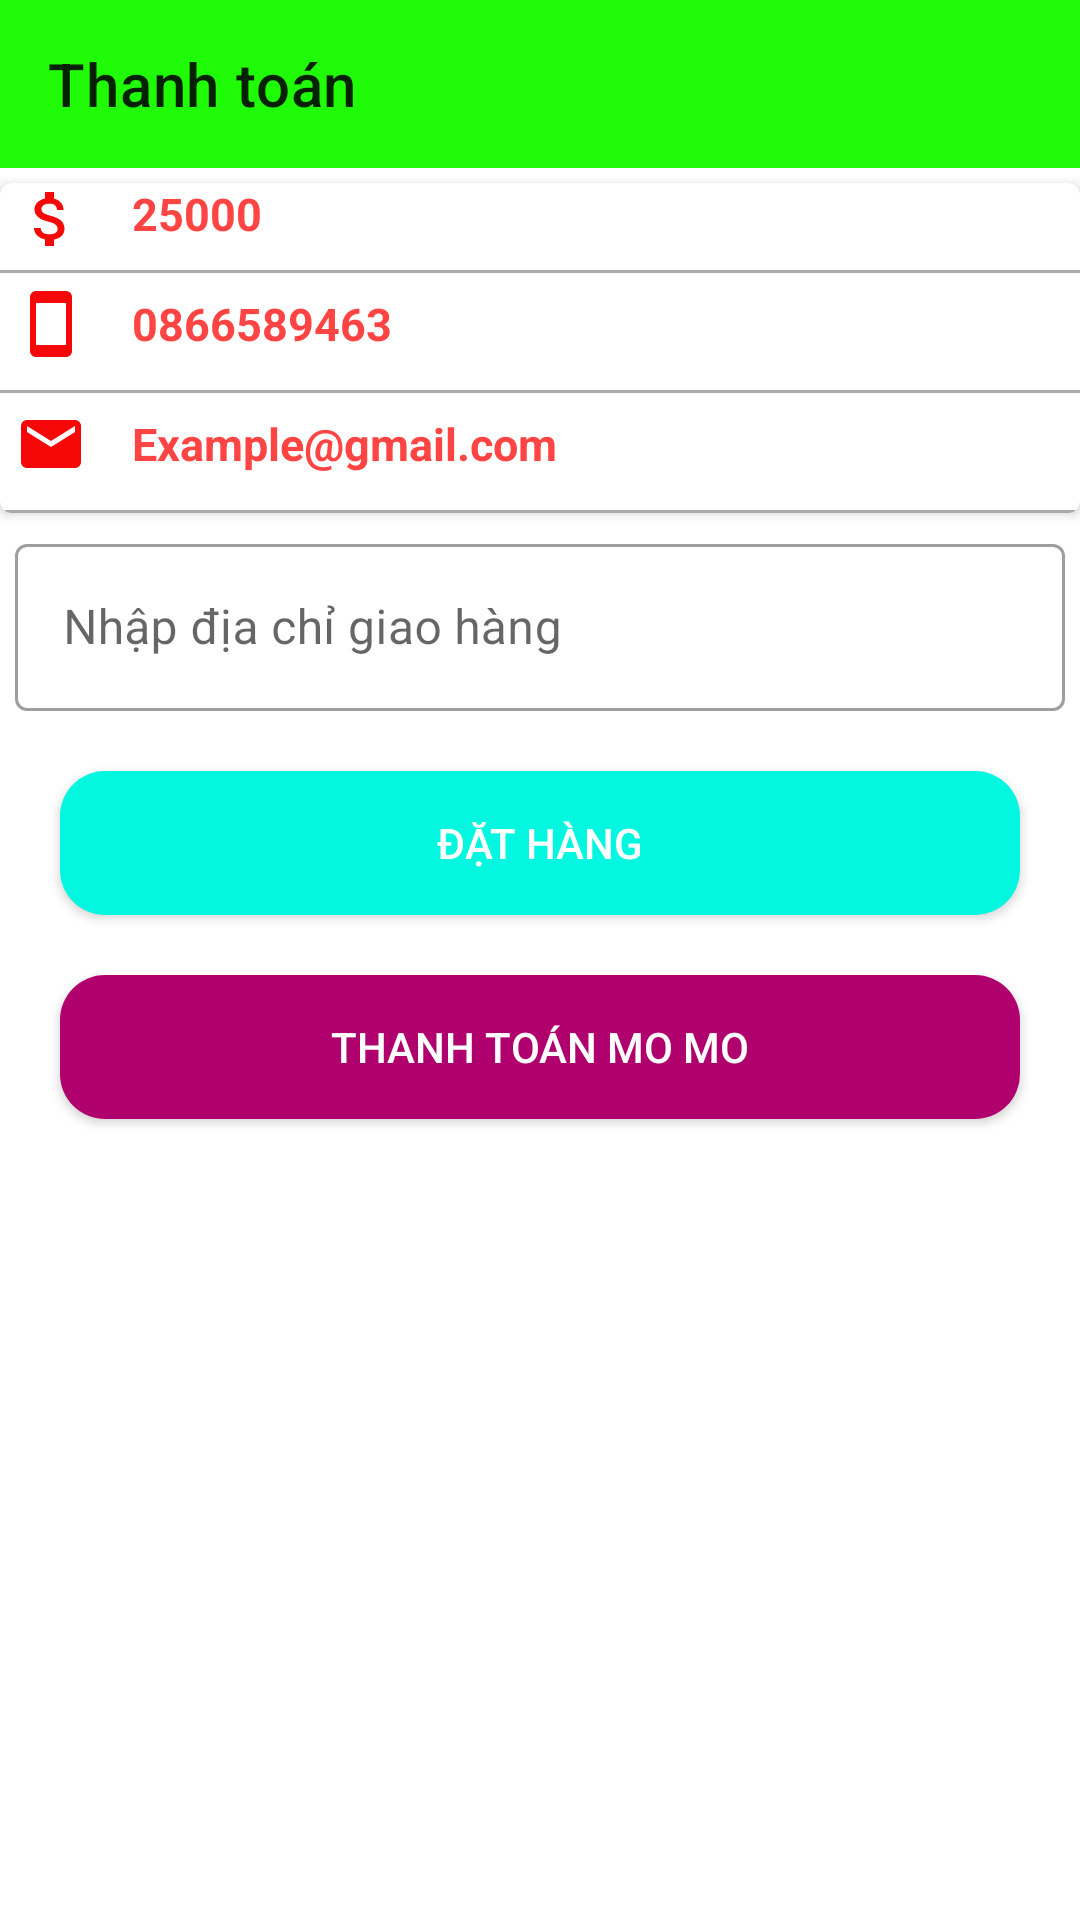

Layout XML and referenced resources for this Android screen:
<!-- AndroidManifest.xml: application theme Theme.AppBanHang -->
<!-- res/layout/activity_thanh_toan.xml -->
<?xml version="1.0" encoding="utf-8"?>
<androidx.constraintlayout.widget.ConstraintLayout xmlns:android="http://schemas.android.com/apk/res/android"
    xmlns:app="http://schemas.android.com/apk/res-auto"
    xmlns:tools="http://schemas.android.com/tools"
    android:layout_width="match_parent"
    android:layout_height="match_parent"
    tools:context=".activity.ThanhToanActivity">
    <androidx.appcompat.widget.Toolbar
        android:layout_width="match_parent"
        app:title="Thanh toán"
        app:layout_constraintTop_toTopOf="parent"
        android:background="#20FB07"
        android:layout_height="?attr/actionBarSize"
        android:id="@+id/toolbarTT"/>
    <androidx.cardview.widget.CardView
        android:id="@+id/cardViewTT"
        app:cardCornerRadius="4dp"
        android:layout_marginTop="5dp"
        android:elevation="8dp"
        app:layout_constraintTop_toBottomOf="@id/toolbarTT"
        android:layout_width="match_parent"
        android:layout_height="wrap_content">
        <LinearLayout
            android:layout_width="match_parent"
            android:orientation="vertical"
            android:layout_height="wrap_content">
            <LinearLayout
                android:orientation="horizontal"
                android:layout_width="match_parent"
                android:layout_height="wrap_content">
               <ImageView
                   android:layout_marginLeft="5dp"
                   android:layout_marginRight="15dp"

                   android:src="@drawable/baseline_attach_money_24"
                   android:layout_width="wrap_content"
                   android:layout_height="wrap_content"/>
                <TextView
                    android:text="25000"
                    android:id="@+id/txtTongtien_TT"
                    android:textColor="@android:color/holo_red_light"
                    android:textStyle="bold"
                    android:textSize="15sp"
                    android:layout_width="wrap_content"
                    android:layout_height="wrap_content"/>
            </LinearLayout>
            <View
                android:layout_marginTop="5dp"
                android:background="@android:color/darker_gray"
                android:layout_width="match_parent"
                android:layout_height="1dp"/>
            <LinearLayout

                android:orientation="horizontal"
                android:layout_width="match_parent"
                android:layout_height="wrap_content">
            <ImageView
                android:layout_marginRight="10dp"
                android:padding="5dp"
                android:src="@drawable/baseline_smartphone_24"
                android:layout_width="wrap_content"
                android:layout_height="wrap_content"/>
                <TextView
                    android:text="0866589463"
                    android:textColor="@android:color/holo_red_light"
                    android:textStyle="bold"
                    android:textSize="15sp"
                    android:id="@+id/txtSoDT_TT"
                    android:layout_gravity="center_vertical"
                    android:layout_width="wrap_content"
                    android:layout_height="wrap_content"/>
            </LinearLayout>
            <View
                android:layout_marginTop="5dp"
                android:background="@android:color/darker_gray"
                android:layout_width="match_parent"
                android:layout_height="1dp"/>

            <LinearLayout

                android:orientation="horizontal"
                android:layout_width="match_parent"
                android:layout_height="wrap_content">
                <ImageView
                    android:layout_marginRight="10dp"
                    android:padding="5dp"
                    android:src="@drawable/ic_mail_24"
                    android:layout_width="wrap_content"
                    android:layout_height="wrap_content"/>
                <TextView
                    android:text="Example@gmail.com"
                    android:textColor="@android:color/holo_red_light"
                    android:textStyle="bold"
                    android:id="@+id/txtEmail_TT"
                    android:textSize="15sp"
                    android:layout_gravity="center_vertical"
                    android:layout_width="wrap_content"
                    android:layout_height="wrap_content"/>
            </LinearLayout>
            <View
                android:layout_marginTop="5dp"
                android:background="@android:color/darker_gray"
                android:layout_width="match_parent"
                android:layout_height="1dp"/>


        </LinearLayout>

    </androidx.cardview.widget.CardView>

    <com.google.android.material.textfield.TextInputLayout
        android:id="@+id/inputlayout"
        android:layout_width="match_parent"
        android:layout_height="wrap_content"
        android:layout_marginTop="5dp"
        android:layout_marginRight="5dp"
        android:layout_marginLeft="5dp"
        style="@style/Widget.MaterialComponents.TextInputLayout.OutlinedBox"
        app:layout_constraintTop_toBottomOf="@id/cardViewTT">
        <com.google.android.material.textfield.TextInputEditText
            android:hint="Nhập địa chỉ giao hàng"
            android:id="@+id/edtDiachi_TT"
            android:layout_width="match_parent"
            android:drawablePadding="5dp"
            android:drawableLeft="@drawable/baseline_add_location_24"
            android:textColorHint="@android:color/holo_red_light"
            android:layout_height="wrap_content"/>
    </com.google.android.material.textfield.TextInputLayout>
    <androidx.appcompat.widget.AppCompatButton
        android:layout_width="match_parent"
        android:layout_height="wrap_content"
        android:layout_marginLeft="20dp"
        android:layout_marginRight="20dp"
        android:text="Đặt hàng"
        android:id="@+id/btnDatHang"
        android:background="@drawable/background_btn"
        android:layout_marginTop="20dp"
        android:textColor="@color/white"
        app:layout_constraintTop_toBottomOf="@id/inputlayout"/>
    <androidx.appcompat.widget.AppCompatButton
        android:layout_width="match_parent"
        android:layout_height="wrap_content"
        android:layout_marginLeft="20dp"
        android:layout_marginRight="20dp"
        android:text="Thanh toán Mo Mo"
        android:id="@+id/btnThanhToanMOMO"
        android:backgroundTint="#b0006d"
        android:background="@drawable/background_btn"
        android:layout_marginTop="20dp"
        android:textColor="@color/white"
        app:layout_constraintTop_toBottomOf="@id/btnDatHang"/>

</androidx.constraintlayout.widget.ConstraintLayout>
<!-- resources referenced by this layout -->
<resources>
  <color name="white">#FFFFFFFF</color>
  <!-- drawable background_btn (drawable) -->
  <?xml version="1.0" encoding="utf-8"?>
  <shape xmlns:android="http://schemas.android.com/apk/res/android"
      android:shape="rectangle" >
      <corners android:radius="15dp"/>
      <solid android:color="#03F6DF"/>
  
  </shape>
  <!-- drawable baseline_attach_money_24 (drawable) -->
  <vector android:height="24dp" android:tint="#F60808"
      android:viewportHeight="24" android:viewportWidth="24"
      android:width="24dp" xmlns:android="http://schemas.android.com/apk/res/android">
      <path android:fillColor="@android:color/white" android:pathData="M11.8,10.9c-2.27,-0.59 -3,-1.2 -3,-2.15 0,-1.09 1.01,-1.85 2.7,-1.85 1.78,0 2.44,0.85 2.5,2.1h2.21c-0.07,-1.72 -1.12,-3.3 -3.21,-3.81V3h-3v2.16c-1.94,0.42 -3.5,1.68 -3.5,3.61 0,2.31 1.91,3.46 4.7,4.13 2.5,0.6 3,1.48 3,2.41 0,0.69 -0.49,1.79 -2.7,1.79 -2.06,0 -2.87,-0.92 -2.98,-2.1h-2.2c0.12,2.19 1.76,3.42 3.68,3.83V21h3v-2.15c1.95,-0.37 3.5,-1.5 3.5,-3.55 0,-2.84 -2.43,-3.81 -4.7,-4.4z"/>
  </vector>
  <!-- drawable baseline_smartphone_24 (drawable) -->
  <vector android:height="24dp" android:tint="#F60808"
      android:viewportHeight="24" android:viewportWidth="24"
      android:width="24dp" xmlns:android="http://schemas.android.com/apk/res/android">
      <path android:fillColor="@android:color/white" android:pathData="M17,1.01L7,1c-1.1,0 -2,0.9 -2,2v18c0,1.1 0.9,2 2,2h10c1.1,0 2,-0.9 2,-2V3c0,-1.1 -0.9,-1.99 -2,-1.99zM17,19H7V5h10v14z"/>
  </vector>
  <!-- drawable ic_mail_24 (drawable) -->
  <vector android:height="24dp" android:tint="#F60808"
      android:viewportHeight="24" android:viewportWidth="24"
      android:width="24dp" xmlns:android="http://schemas.android.com/apk/res/android">
      <path android:fillColor="@android:color/white" android:pathData="M20,4L4,4c-1.1,0 -1.99,0.9 -1.99,2L2,18c0,1.1 0.9,2 2,2h16c1.1,0 2,-0.9 2,-2L22,6c0,-1.1 -0.9,-2 -2,-2zM20,8l-8,5 -8,-5L4,6l8,5 8,-5v2z"/>
  </vector>
  <style name="Theme.AppBanHang" parent="Base.Theme.AppBanHang" />
  <style name="Base.Theme.AppBanHang" parent="Theme.MaterialComponents.DayNight.NoActionBar">
          
          
      </style>
</resources>
